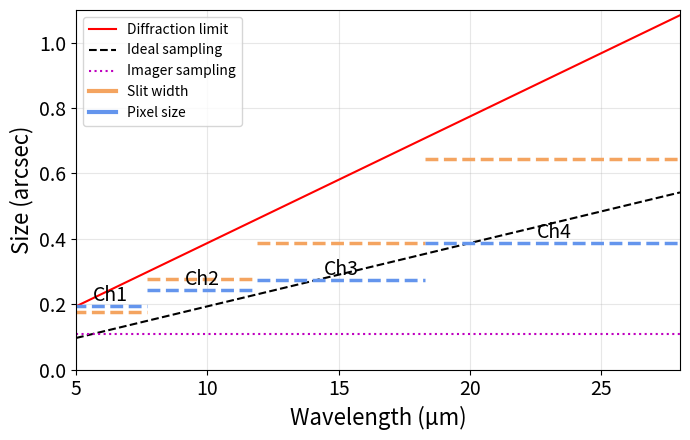

Write the Python code that produced this figure. (Note: this script raises an exception after producing the figure.)
import numpy as np
import matplotlib.pyplot as plt

# --- Données (à adapter avec valeurs exactes) ---
channels = {
    "Ch1": {"lam_min": 4.9, "lam_max": 7.7, "pixel": 0.196, "slit": 0.176},
    "Ch2": {"lam_min": 7.7, "lam_max": 11.9, "pixel": 0.245, "slit": 0.277},
    "Ch3": {"lam_min": 11.9, "lam_max": 18.3, "pixel": 0.273, "slit": 0.387},
    "Ch4": {"lam_min": 18.3, "lam_max": 28.1, "pixel": 0.387, "slit": 0.645},
}

# --- Diffraction ---
D = 6.5
lam = np.linspace(5, 28, 500) * 1e-6

theta = 1.22 * lam / D * 206265

# --- Plot ---
plt.figure(figsize=(7,4.5))

# Diffraction
plt.plot(lam*1e6, theta, 'r-', label='Diffraction limit')
plt.plot(lam*1e6, theta/2, 'k--', label='Ideal sampling')


# Colors (fixes)
color_pixel = "cornflowerblue"
color_slit = "sandybrown"

for ch, vals in channels.items():

    # Slit width (bleu)
    plt.hlines(vals["slit"],
               vals["lam_min"],
               vals["lam_max"],
               colors=color_slit,
               linestyles="--",
               linewidth=2.5)

    # Pixel size (rouge)
    plt.hlines(vals["pixel"],
               vals["lam_min"],
               vals["lam_max"],
               colors=color_pixel,
               linestyles="--",
               linewidth=2.5)

    # Position du label au centre du segment
    x_mid = 0.5 * (vals["lam_min"] + vals["lam_max"])

    # Label légèrement au-dessus du pixel
    plt.text(x_mid,
             vals["pixel"] + 0.015,
             ch,
             ha='center',
             fontsize=14)


imager_sampling = 0.11
plt.hlines(imager_sampling, 5, 28, colors='m', linestyles=':', linewidth=1.5, label='Imager sampling')


# Légende manuelle (plus propre)
plt.plot([], [], color=color_slit, linewidth=3, label='Slit width')
plt.plot([], [], color=color_pixel, linewidth=3, label='Pixel size')

# Axes
plt.xlabel("Wavelength (µm)", fontsize=16)
plt.ylabel("Size (arcsec)", fontsize=16)
plt.xlim(5, 28)
plt.ylim(0.0, 1.1)

#Increase ticks size
plt.xticks(fontsize=14)
plt.yticks(fontsize=14)

plt.legend()
plt.grid(alpha=0.3)

plt.tight_layout()
plt.savefig("/home/nmonnier/Presentations/Fusion_figures/MIRI_sampling_figure.png", dpi=300)  # Sauvegarde haute résolution
plt.show()
